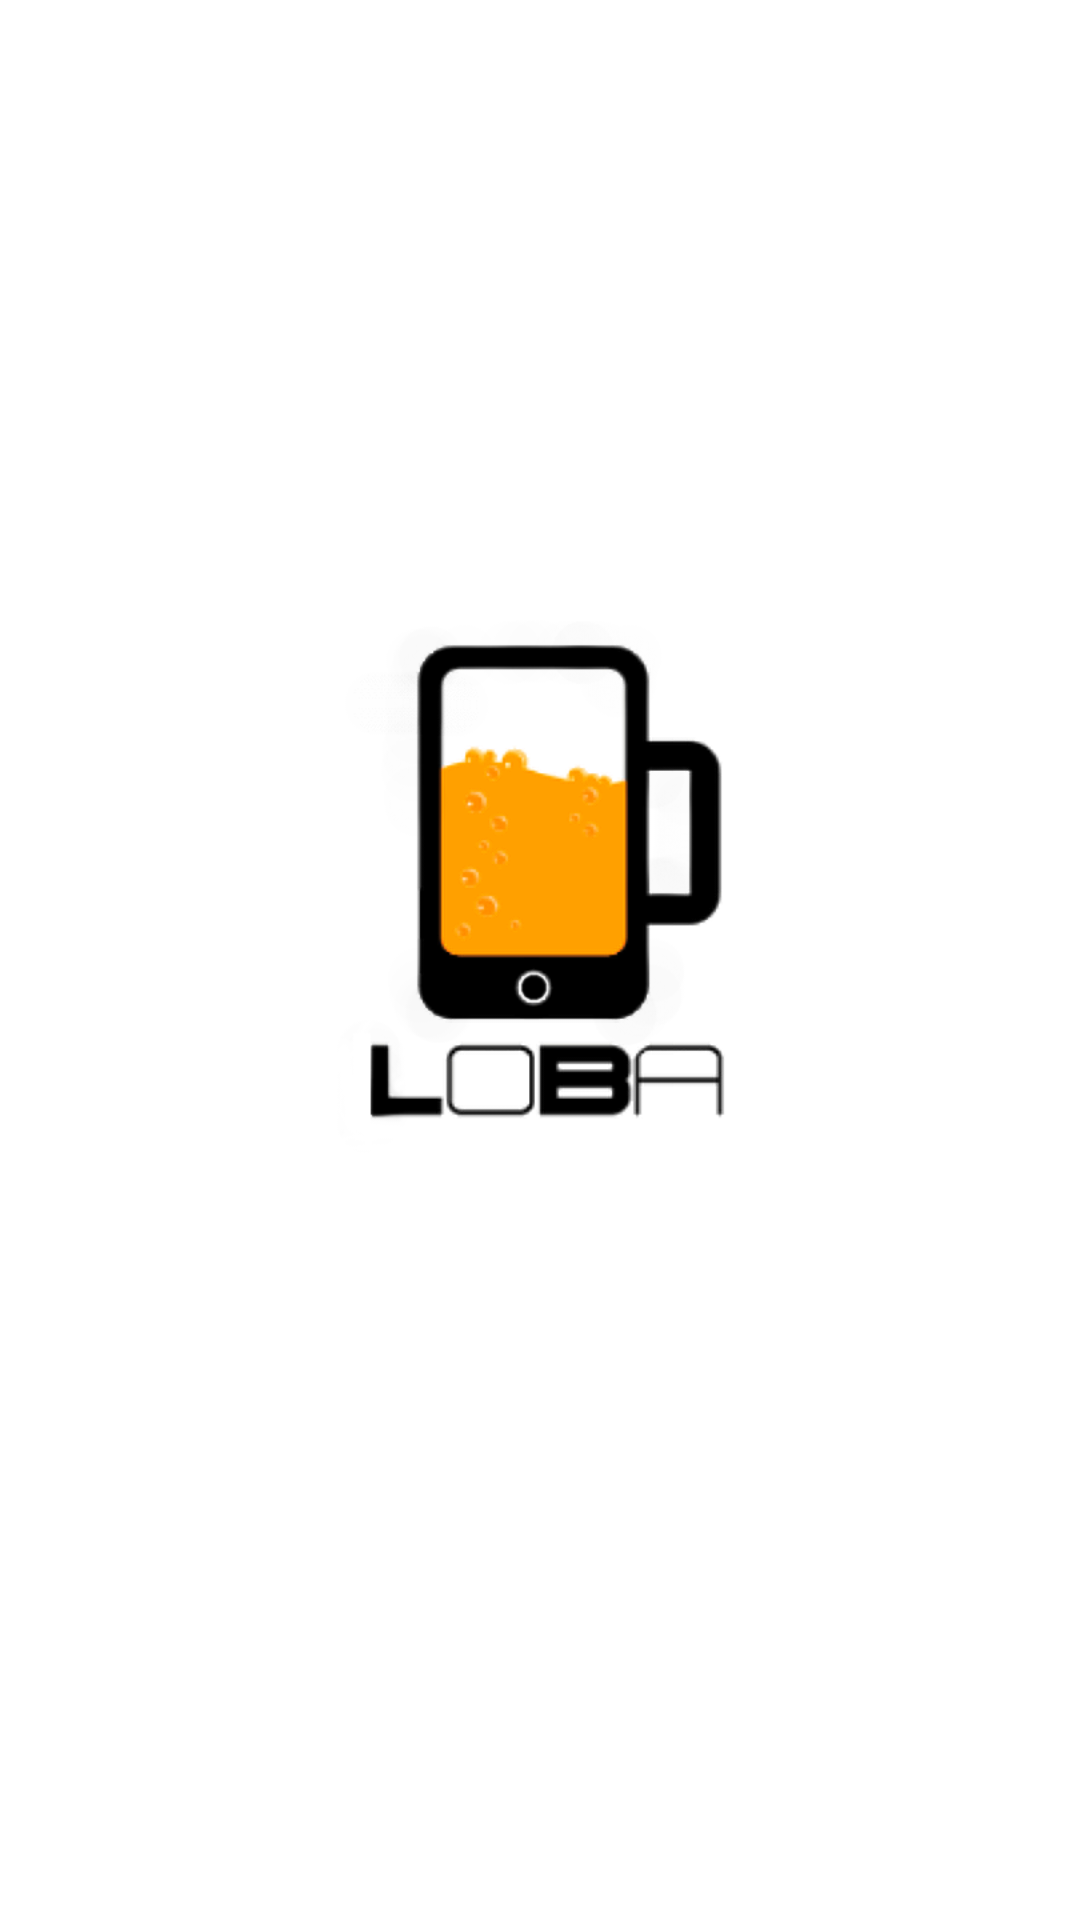

The Android layout XML behind this screen, and the referenced resources:
<!-- AndroidManifest.xml: application theme AppTheme -->
<!-- res/layout/activity_splash_screen.xml -->
<?xml version="1.0" encoding="utf-8"?>
<RelativeLayout xmlns:android="http://schemas.android.com/apk/res/android"
                android:layout_width="match_parent"
                android:layout_height="match_parent" >

    <ImageView
        android:src="@drawable/lobasplash"
        android:layout_width="fill_parent"
        android:layout_height="fill_parent"
        android:background="@color/white_splash_background"/>

</RelativeLayout>
<!-- resources referenced by this layout -->
<resources>
  <color name="white_splash_background">#ffffff</color>
  <!-- drawable lobasplash: png bitmap (drawable, 44809 bytes) -->
  <style name="AppTheme" parent="Theme.AppCompat.Light.NoActionBar">
          <item name="android:colorPrimaryDark">@color/color_primary_dark</item>
      </style>
  <color name="color_primary_dark">#000000</color>
</resources>
